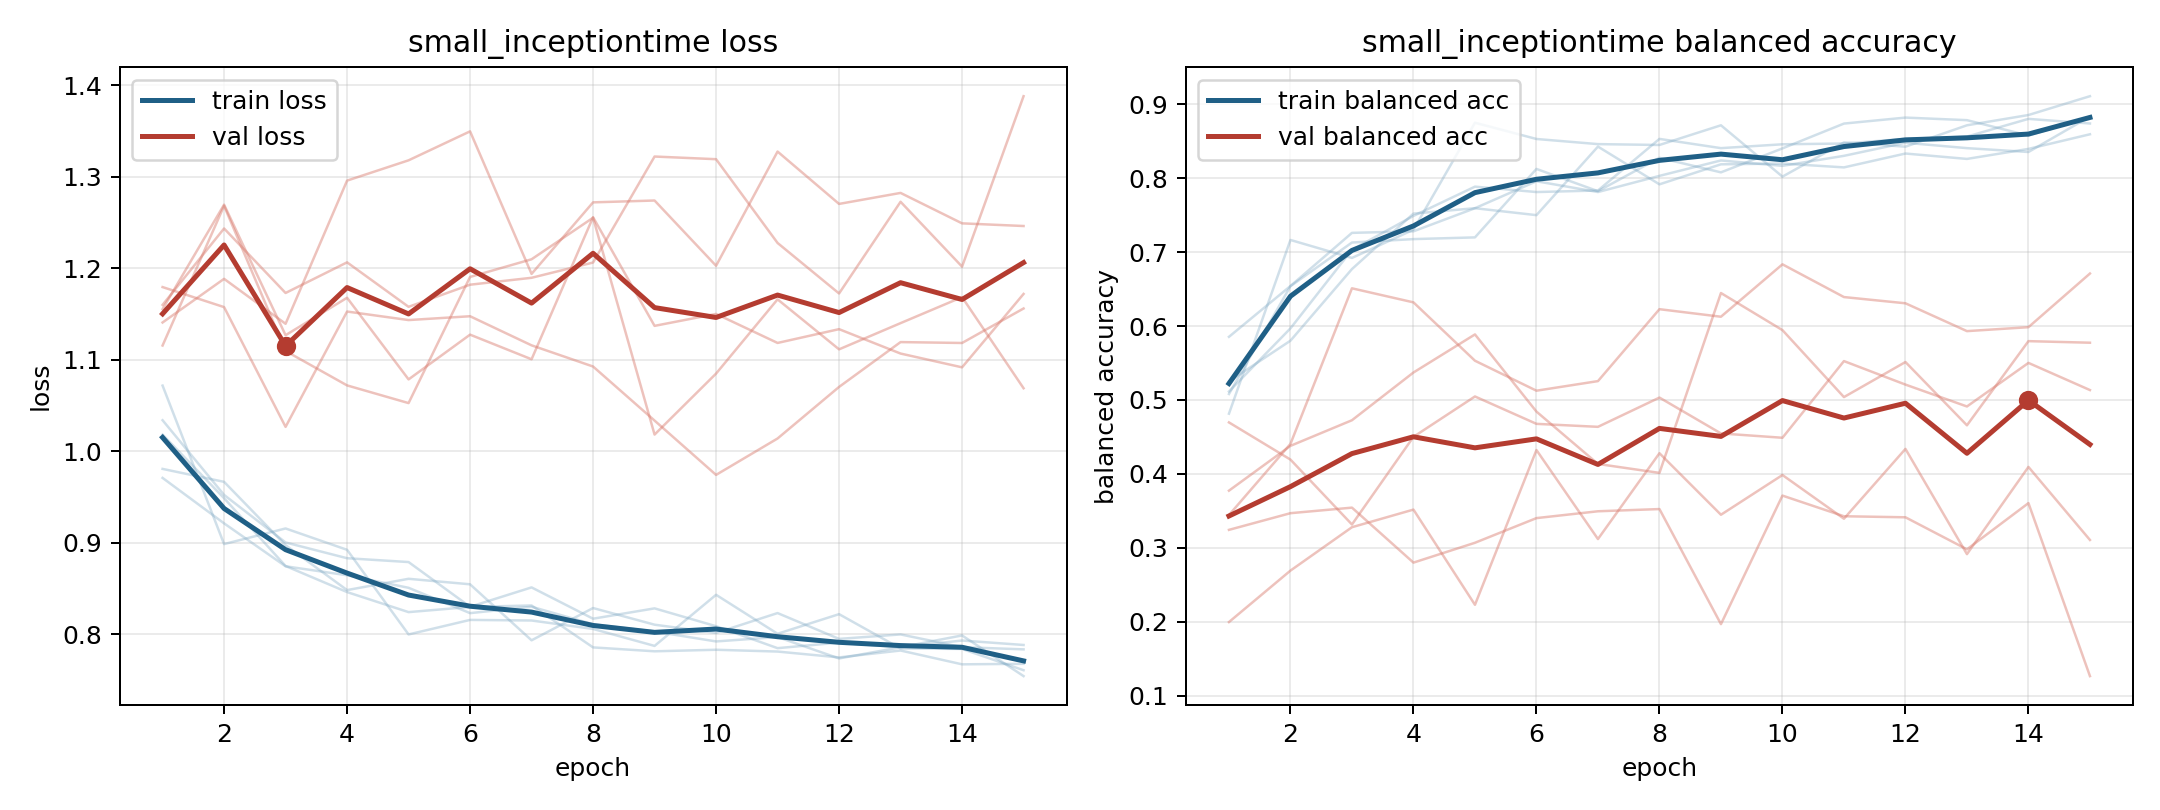

Values plotted in this chart, from the file beside it:
model, fold, epoch, train_loss, train_balanced_accuracy, val_loss, val_balanced_accuracy
small_inceptiontime, 1, 1, 0.9808, 0.525, 1.116, 0.3774
small_inceptiontime, 1, 2, 0.9666, 0.5802, 1.268, 0.438
small_inceptiontime, 1, 3, 0.8974, 0.6771, 1.11, 0.4726
small_inceptiontime, 1, 4, 0.8483, 0.7521, 1.072, 0.5372
small_inceptiontime, 1, 5, 0.8606, 0.7594, 1.053, 0.5887
small_inceptiontime, 1, 6, 0.8546, 0.75, 1.191, 0.4843
small_inceptiontime, 1, 7, 0.7934, 0.8427, 1.21, 0.4135
small_inceptiontime, 1, 8, 0.8287, 0.7917, 1.255, 0.4014
small_inceptiontime, 1, 9, 0.8104, 0.8187, 1.018, 0.6447
small_inceptiontime, 1, 10, 0.8015, 0.8198, 1.085, 0.5945
small_inceptiontime, 1, 11, 0.8232, 0.8146, 1.166, 0.5039
small_inceptiontime, 1, 12, 0.7949, 0.8333, 1.111, 0.5513
small_inceptiontime, 1, 13, 0.7998, 0.826, 1.14, 0.4658
small_inceptiontime, 1, 14, 0.7859, 0.8396, 1.169, 0.5796
small_inceptiontime, 1, 15, 0.7835, 0.8594, 1.069, 0.5775
small_inceptiontime, 2, 1, 1.072, 0.4815, 1.16, 0.3243
small_inceptiontime, 2, 2, 0.8986, 0.7164, 1.244, 0.3469
small_inceptiontime, 2, 3, 0.9156, 0.6921, 1.173, 0.3544
small_inceptiontime, 2, 4, 0.8923, 0.7303, 1.207, 0.28
small_inceptiontime, 2, 5, 0.7998, 0.875, 1.158, 0.3069
small_inceptiontime, 2, 6, 0.8157, 0.853, 1.182, 0.3402
small_inceptiontime, 2, 7, 0.815, 0.8461, 1.19, 0.3495
small_inceptiontime, 2, 8, 0.8058, 0.8449, 1.206, 0.3525
small_inceptiontime, 2, 9, 0.7872, 0.8715, 1.322, 0.1968
small_inceptiontime, 2, 10, 0.8431, 0.8021, 1.319, 0.3707
small_inceptiontime, 2, 11, 0.8005, 0.8484, 1.228, 0.3427
small_inceptiontime, 2, 12, 0.822, 0.8426, 1.173, 0.3413
small_inceptiontime, 2, 13, 0.7845, 0.8715, 1.273, 0.298
small_inceptiontime, 2, 14, 0.784, 0.8854, 1.202, 0.3605
small_inceptiontime, 2, 15, 0.7607, 0.9109, 1.388, 0.1265
small_inceptiontime, 3, 1, 1.034, 0.5081, 1.18, 0.3444
small_inceptiontime, 3, 2, 0.9523, 0.6539, 1.158, 0.4406
small_inceptiontime, 3, 3, 0.9003, 0.713, 1.027, 0.651
small_inceptiontime, 3, 4, 0.8831, 0.7176, 1.153, 0.632
small_inceptiontime, 3, 5, 0.8789, 0.7199, 1.143, 0.5531
small_inceptiontime, 3, 6, 0.83, 0.8125, 1.148, 0.5126
small_inceptiontime, 3, 7, 0.8512, 0.7824, 1.116, 0.5255
small_inceptiontime, 3, 8, 0.817, 0.8275, 1.093, 0.6228
small_inceptiontime, 3, 9, 0.8283, 0.8079, 1.034, 0.6126
small_inceptiontime, 3, 10, 0.8088, 0.8403, 0.9742, 0.6835
small_inceptiontime, 3, 11, 0.7848, 0.8738, 1.014, 0.6392
small_inceptiontime, 3, 12, 0.7909, 0.8819, 1.07, 0.6308
small_inceptiontime, 3, 13, 0.7858, 0.8785, 1.119, 0.5931
small_inceptiontime, 3, 14, 0.7931, 0.8576, 1.118, 0.5985
small_inceptiontime, 3, 15, 0.7883, 0.8831, 1.156, 0.671
small_inceptiontime, 4, 1, 1.018, 0.5115, 1.141, 0.1996
small_inceptiontime, 4, 2, 0.9487, 0.5969, 1.189, 0.2692
small_inceptiontime, 4, 3, 0.8746, 0.7031, 1.139, 0.3279
small_inceptiontime, 4, 4, 0.8461, 0.749, 1.296, 0.3517
small_inceptiontime, 4, 5, 0.8242, 0.7885, 1.318, 0.223
small_inceptiontime, 4, 6, 0.8298, 0.7812, 1.35, 0.4323
small_inceptiontime, 4, 7, 0.8315, 0.7833, 1.194, 0.3119
small_inceptiontime, 4, 8, 0.7856, 0.8531, 1.272, 0.428
small_inceptiontime, 4, 9, 0.7814, 0.8406, 1.274, 0.3448
small_inceptiontime, 4, 10, 0.783, 0.8458, 1.203, 0.3985
small_inceptiontime, 4, 11, 0.7811, 0.8469, 1.328, 0.3394
small_inceptiontime, 4, 12, 0.7747, 0.8531, 1.27, 0.4338
small_inceptiontime, 4, 13, 0.7822, 0.8563, 1.282, 0.2915
small_inceptiontime, 4, 14, 0.7671, 0.8802, 1.249, 0.4094
small_inceptiontime, 4, 15, 0.7677, 0.874, 1.246, 0.3107
... 15 more rows
